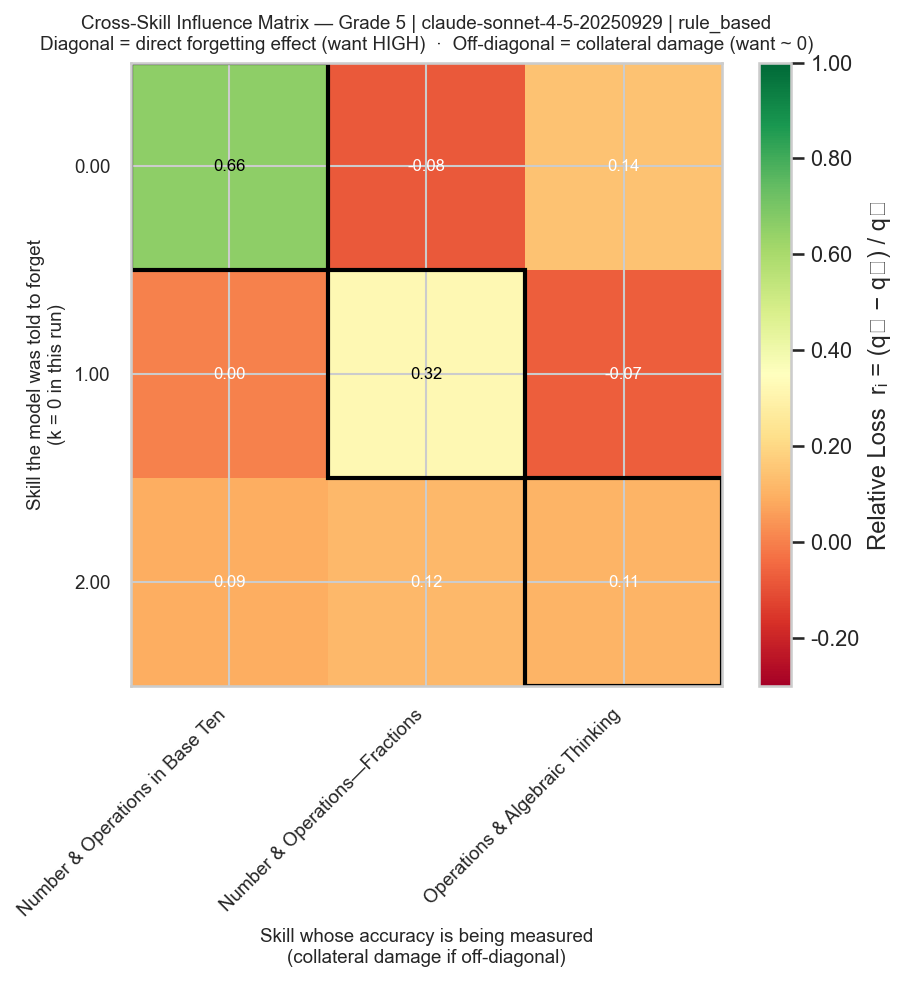

Values plotted in this chart, from the file beside it:
Number & Operations in Base Ten, Number & Operations—Fractions, Operations & Algebraic Thinking
0.6563, -0.08, 0.1429
0.0, 0.32, -0.07143
0.09375, 0.12, 0.1071
